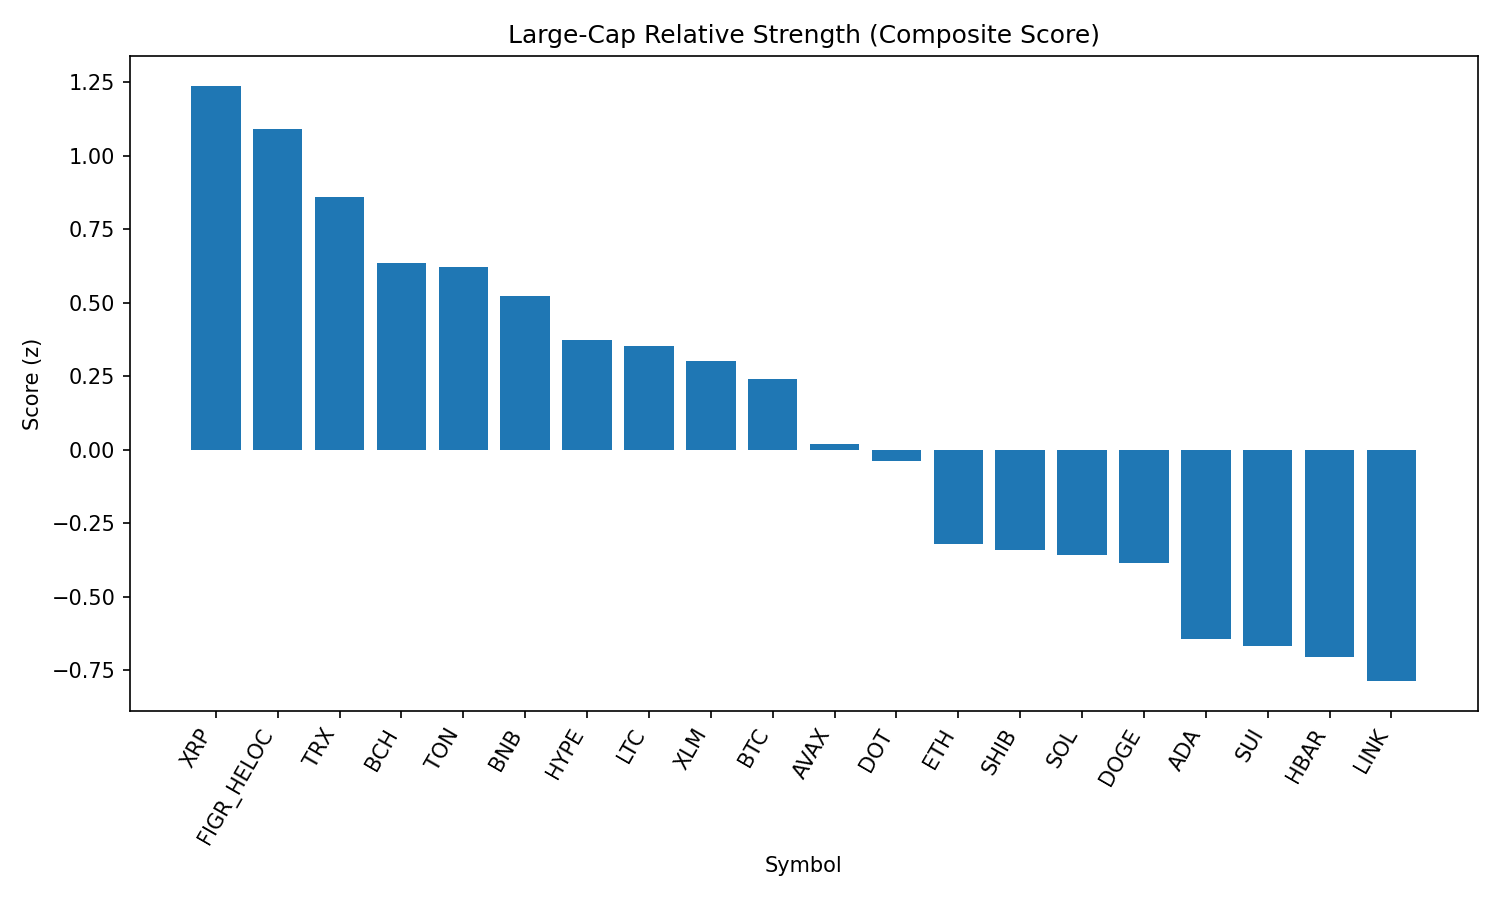

Source data for this figure (header and first rows):
rank, name, symbol, price, pct_1h, pct_24h, pct_7d, pct_1h_vs_btc, pct_24h_vs_btc, pct_7d_vs_btc, market_cap_rank, market_cap, volume_usd, score
1, XRP, XRP, 2.84, 0.3893, -1.498, -5.577, 0.6904, 0.4738, -2.854, 3, 168922828912, 4363924230, 1.238
2, Figure Heloc, FIGR_HELOC, 0.997, 0.0, -0.8507, -3.388, 0.3011, 1.121, -0.6653, 18, 12216834207, 32471548, 1.091
3, TRON, TRX, 0.3378, -0.1256, -1.003, -3.199, 0.1755, 0.9685, -0.4755, 10, 31986141390, 592820215, 0.8613
4, Bitcoin Cash, BCH, 588, -0.1232, -2.079, 5.649, 0.1779, -0.1076, 8.372, 21, 11701040965, 410165189, 0.6352
5, Toncoin, TON, 3.12, 0.06027, -2.072, -2.496, 0.3614, -0.1009, 0.2271, 30, 8018012680, 132425846, 0.6211
6, BNB, BNB, 847.5, -0.08137, -1.837, -3.301, 0.2198, 0.1349, -0.5776, 5, 117944921672, 953986182, 0.5233
7, Hyperliquid, HYPE, 45.46, -0.3239, -1.294, -6.052, -0.02276, 0.6774, -3.329, 17, 12308128456, 303022021, 0.3727
8, Litecoin, LTC, 110.6, -0.1284, -2.093, -2.828, 0.1727, -0.1217, -0.1044, 28, 8437016554, 412789971, 0.3538
9, Stellar, XLM, 0.3584, 0.08202, -2.498, -7.112, 0.3831, -0.5265, -4.388, 22, 11360729203, 162107084, 0.3028
10, Bitcoin, BTC, 110137, -0.3011, -1.972, -2.723, 0.0, 0.0, 0.0, 1, 2192598554223, 35338117285, 0.2425
11, Avalanche, AVAX, 24.67, -0.172, -2.893, 0.4176, 0.1292, -0.922, 3.141, 23, 10428884752, 479764589, 0.02123
12, Polkadot, DOT, 3.78, -0.1308, -2.786, -4.768, 0.1703, -0.8149, -2.045, 35, 5747506799, 176550314, -0.03883
13, Ethereum, ETH, 4358, -0.4428, -2.629, -4.745, -0.1417, -0.6574, -2.022, 2, 525912660455, 30844008860, -0.319
14, Shiba Inu, SHIB, 1.215e-05, -0.3422, -2.915, -3.562, -0.04106, -0.9435, -0.8386, 31, 7161846229, 151887071, -0.339
15, Solana, SOL, 206.3, -0.4489, -2.687, -3.479, -0.1478, -0.7153, -0.7558, 6, 111745217334, 4922685622, -0.3562
16, Dogecoin, DOGE, 0.2147, -0.6642, -2.074, -4.3, -0.363, -0.1022, -1.577, 9, 32404873511, 1580029919, -0.3837
17, Cardano, ADA, 0.8129, -0.3458, -3.374, -6.253, -0.0447, -1.402, -3.529, 11, 29671567371, 1092497648, -0.643
18, Sui, SUI, 3.29, -0.4524, -3.157, -5.814, -0.1513, -1.186, -3.091, 20, 11727804471, 693274969, -0.668
19, Hedera, HBAR, 0.213, 0.1411, -4.551, -10.72, 0.4422, -2.579, -7.996, 25, 9030939765, 216515637, -0.7034
20, Chainlink, LINK, 23.03, -0.6189, -3.068, -3.978, -0.3178, -1.097, -1.255, 13, 15650825935, 741464805, -0.7863
21, Cronos, CRO, 0.2657, -1.008, -2.993, -30.05, -0.7074, -1.021, -27.33, 26, 8926174440, 368702829, -2.087
